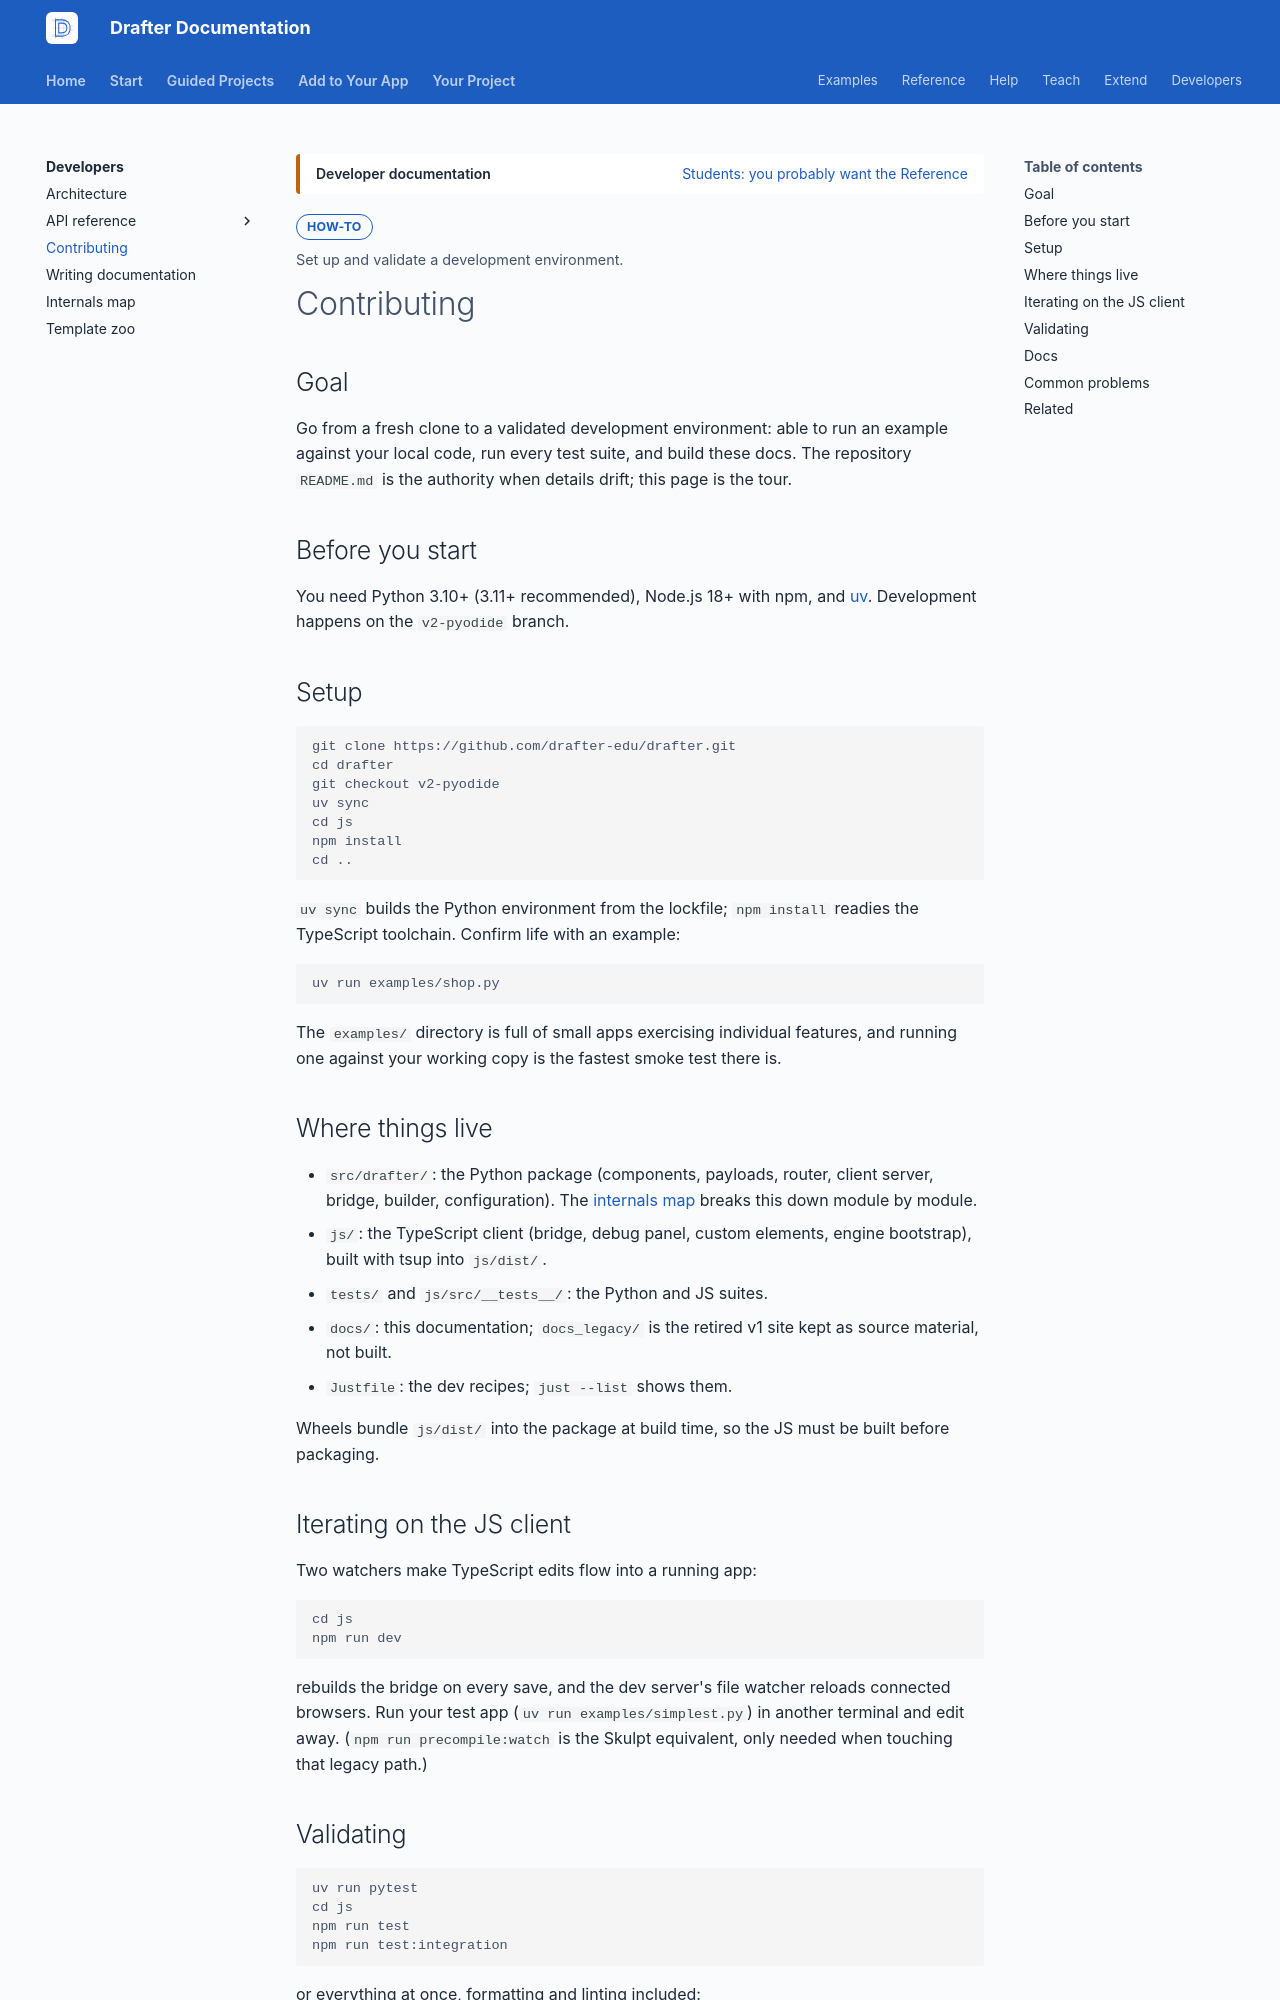

repository: drafter-edu/drafter · page: dev/contributing/index.html · generator: mkdocs

---
page_type: how-to
title: Contributing
audience: D
priority: P2
prereqs: []
symbols: []
outcome: Set up and validate a development environment.
search:
  exclude: true
---

# Contributing

## Goal

Go from a fresh clone to a validated development environment:
able to run an example against your local code, run every test
suite, and build these docs. The repository `README.md` is the
authority when details drift; this page is the tour.

## Before you start

You need Python 3.10+ (3.11+ recommended), Node.js 18+ with
npm, and [uv](https://github.com/astral-sh/uv). Development
happens on the `v2-pyodide` branch.

## Setup

```console
git clone https://github.com/drafter-edu/drafter.git
cd drafter
git checkout v2-pyodide
uv sync
cd js
npm install
cd ..
```

`uv sync` builds the Python environment from the lockfile;
`npm install` readies the TypeScript toolchain. Confirm life
with an example:

```console
uv run examples/shop.py
```

The `examples/` directory is full of small apps exercising
individual features, and running one against your working copy
is the fastest smoke test there is.

## Where things live

- `src/drafter/`: the Python package (components, payloads,
  router, client server, bridge, builder, configuration). The
  [internals map](internals-map.md) breaks this down module by
  module.
- `js/`: the TypeScript client (bridge, debug panel, custom
  elements, engine bootstrap), built with tsup into `js/dist/`.
- `tests/` and `js/src/__tests__/`: the Python and JS suites.
- `docs/`: this documentation; `docs_legacy/` is the retired v1
  site kept as source material, not built.
- `Justfile`: the dev recipes; `just --list` shows them.

Wheels bundle `js/dist/` into the package at build time, so the
JS must be built before packaging.

## Iterating on the JS client

Two watchers make TypeScript edits flow into a running app:

```console
cd js
npm run dev
```

rebuilds the bridge on every save, and the dev server's file
watcher reloads connected browsers. Run your test app
(`uv run examples/simplest.py`) in another terminal and edit
away. (`npm run precompile:watch` is the Skulpt equivalent,
only needed when touching that legacy path.)
